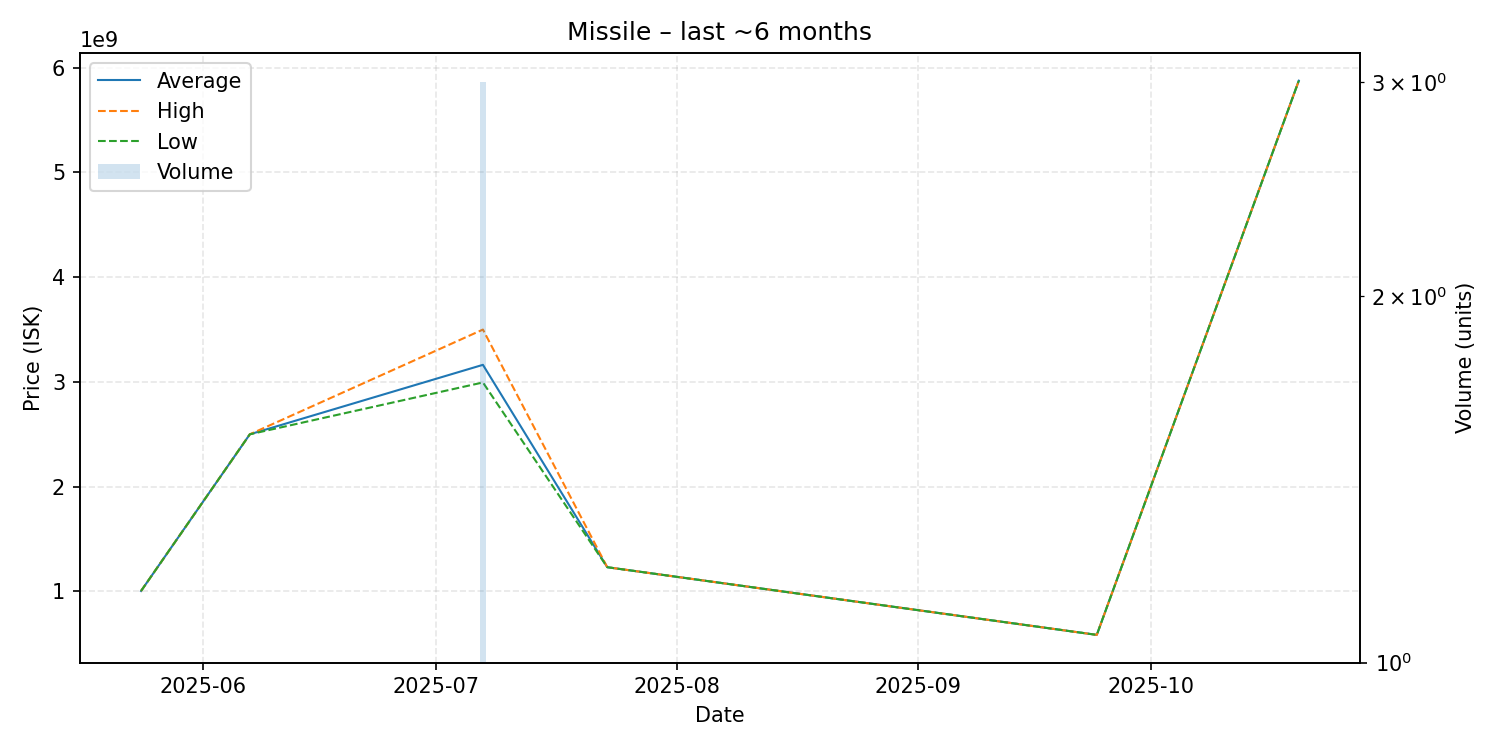

Values plotted in this chart, from the file beside it:
date, average, highest, lowest, order_count, volume
2025-05-24, 1004000000, 1004000000, 1004000000, 1, 1
2025-06-07, 2500000000, 2500000000, 2500000000, 1, 1
2025-07-07, 3163333333, 3500000000, 2995000000, 3, 3
2025-07-23, 1231000000, 1231000000, 1231000000, 1, 1
2025-09-24, 585000000, 585000000, 585000000, 1, 1
2025-10-20, 5876000000, 5876000000, 5876000000, 1, 1
